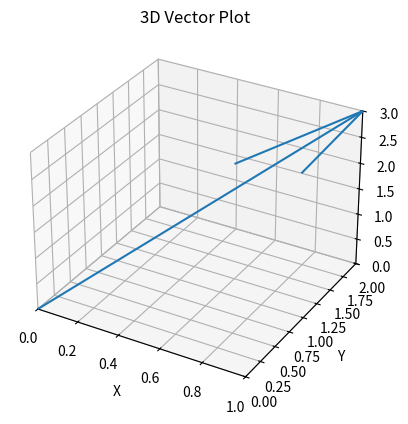

The script that saved this image:
# vector class implementation
import matplotlib.pyplot as plt


class Vector3D:

    def __init__(self, x, y, z):
        self.x = x
        self.y = y
        self.z = z

    def __repr__(self):
        return f"({self.x}, {self.y}, {self.z})"

    def __eq__(self, other):
        return self.x == other.x and self.y == other.y and self.z == other.z

    def __neg__(self):
        return Vector3D(-self.x, -self.y, -self.z)

    def __add__(self, other):
        return Vector3D(self.x + other.x,
                        self.y + other.y,
                        self.z + other.z)

    def __sub__(self, other):
        return Vector3D(self.x - other.x,
                        self.y - other.y,
                        self.z - other.z)

    def __mul__(self, scalar):
        """Scalar multiplication"""

        if not (isinstance(scalar, int) or isinstance(scalar, float)):
            raise TypeError(
                "You can only perform scalar multiplication with float or int")

        return Vector3D(scalar * self.x,
                        scalar * self.y,
                        scalar * self.z)

    def dot(self, other):
        """Dot product with another vector"""

        if not (isinstance(other, Vector3D)):
            raise TypeError(
                "You can only perform scalar multiplication with another vector")

        return self.x * other.x + self.y * other.y + self.z * other.z

    def plot(self):
        fig = plt.figure()
        ax = fig.add_subplot(projection='3d')
        ax.quiver(0, 0, 0, self.x, self.y, self.z)

        ax.set_xlim([0, max(self.x, 1)])
        ax.set_ylim([0, max(self.y, 1)])
        ax.set_zlim([0, max(self.z, 1)])

        ax.set_xlabel('X')
        ax.set_ylabel('Y')
        ax.set_zlabel('Z')

        ax.set_title('3D Vector Plot')

        plt.show()


v1 = Vector3D(1, 2, 3)
v2 = Vector3D(1, 1, 1)

v1.plot()
